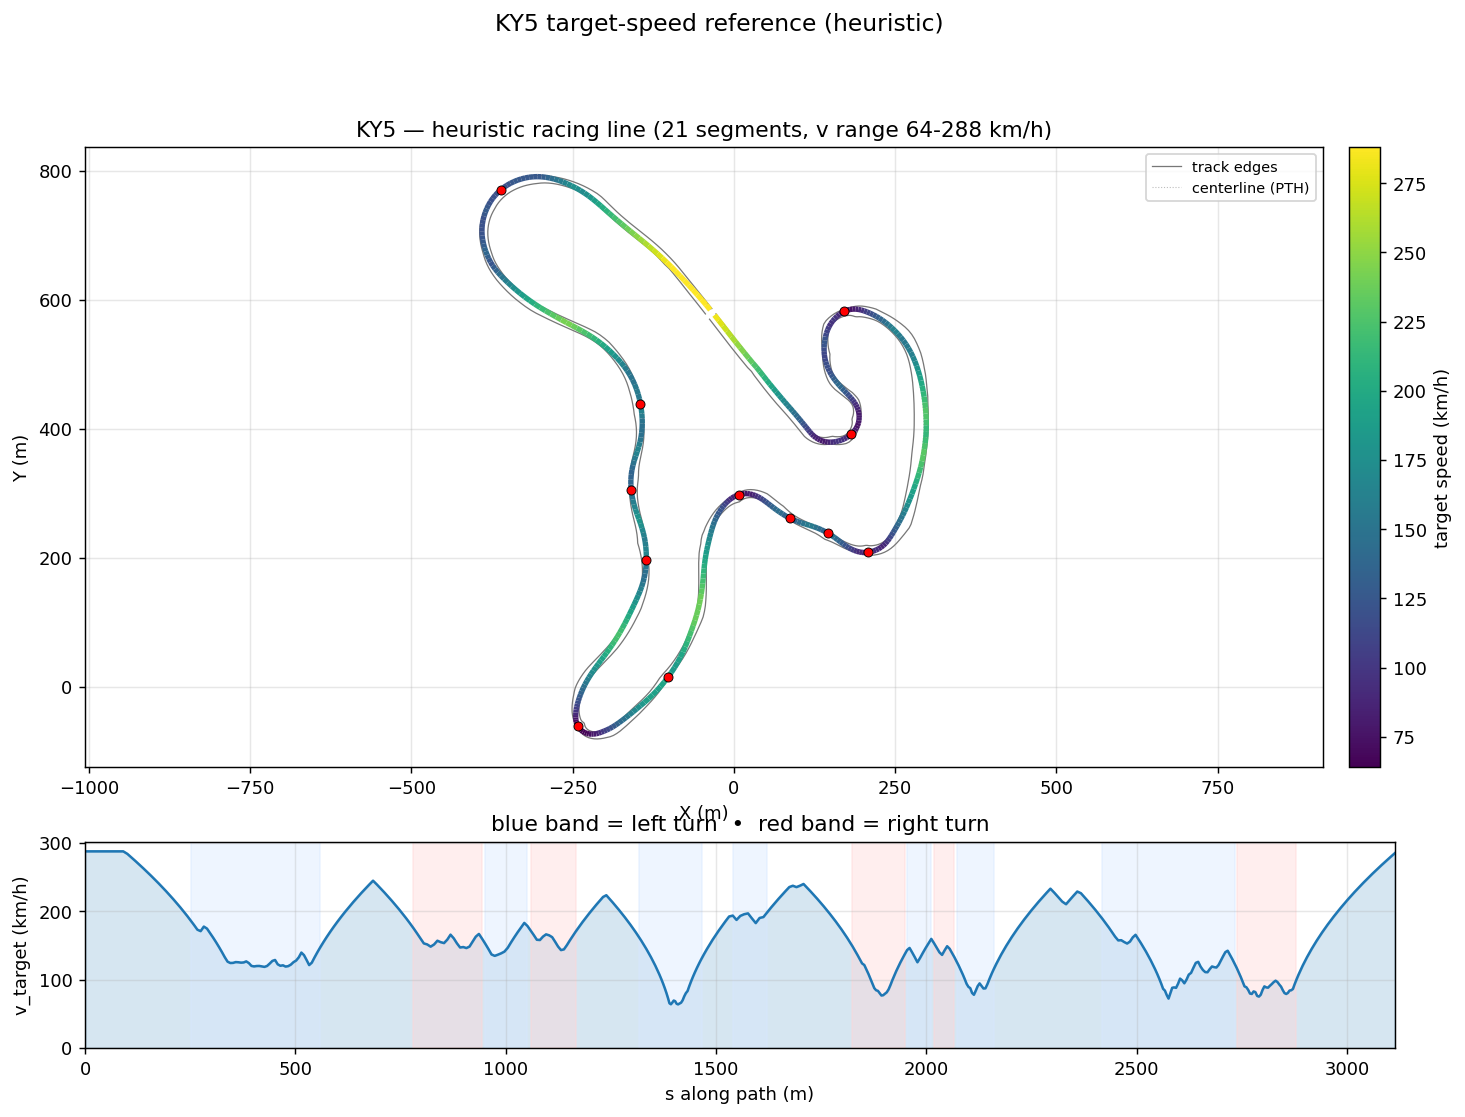

Values plotted in this chart, from the file beside it:
s_m, x_center_m, y_center_m, z_center_m, x_line_m, y_line_m, offset_m, heading_rad, curvature_1_per_m, radius_m, slope_pct, width_m, drive_left_m, drive_right_m, limit_left_m, limit_right_m, segment_id, segment_kind, v_target_ms, v_target_kmh
0.0, -36.09, 585.4, 9.555, -36.65, 584.9, 0.7357, 2.269, 0.001747, 572.3, 3.783, 12.9, -2.35, 10.55, -17.2, 58.57, 0, straight, 80.0, 288.0
10.38, -42.83, 593.3, 9.947, -43.27, 592.9, 0.5905, 2.287, 0.001656, 603.7, 3.807, 12.9, -2.8, 10.1, -17.25, 58.53, 0, straight, 80.0, 288.0
20.68, -49.66, 601, 10.34, -49.97, 600.7, 0.4283, 2.304, 0.001302, 768.2, 3.76, 12.9, -3.35, 9.55, -17.4, 58.52, 0, straight, 80.0, 288.0
30.91, -56.53, 608.5, 10.72, -56.71, 608.4, 0.2503, 2.314, 0.001046, 956.1, 3.524, 12.95, -3.95, 9, -17.55, 48.31, 0, straight, 80.0, 288.0
41.05, -63.43, 616, 11.06, -63.47, 615.9, 0.05903, 2.325, 0.001081, 924.9, 3.109, 12.85, -4.65, 8.196, -17.8, 38.17, 0, straight, 80.0, 288.0
51.1, -70.35, 623.3, 11.35, -70.25, 623.4, -0.1416, 2.336, 0.000981, 1019, 2.526, 12.7, -5.5, 7.197, -18.1, 28.12, 0, straight, 80.0, 288.0
61.08, -77.29, 630.4, 11.57, -77.04, 630.7, -0.3463, 2.344, 0.0007498, 1334, 1.852, 12.65, -6.45, 6.198, -19.9, 22.7, 0, straight, 80.0, 288.0
70.98, -84.23, 637.5, 11.72, -83.84, 637.9, -0.5488, 2.351, 0.0006786, 1474, 1.409, 12.65, -7.449, 5.199, -20.7, 19.45, 0, straight, 80.0, 288.0
80.8, -91.16, 644.4, 11.84, -90.63, 645, -0.7424, 2.358, 0.001153, 867.1, 1.231, 12.6, -8.4, 4.2, -21.45, 16.1, 0, straight, 80.0, 288.0
90.58, -98.14, 651.3, 11.96, -97.5, 652, -0.9209, 2.373, 0.001727, 579, 1.087, 12.6, -9.25, 3.35, -22.05, 13.15, 0, straight, 80.0, 288.0
100.3, -105.2, 658, 12.06, -104.5, 658.8, -1.079, 2.392, 0.001735, 576.3, 0.9274, 13.25, -9.9, 3.35, -22.45, 10.85, 0, straight, 78.99, 284.3
110, -112.3, 664.5, 12.14, -111.5, 665.4, -1.215, 2.407, 0.001474, 678.5, 0.7649, 12.95, -10.4, 2.55, -22.7, 9.85, 0, straight, 77.53, 279.1
119.5, -119.4, 670.9, 12.2, -118.6, 671.9, -1.327, 2.42, 0.001443, 693.1, 0.6148, 12.6, -10.8, 1.8, -22.85, 9.65, 0, straight, 76.07, 273.9
129, -126.6, 677.1, 12.25, -125.7, 678.2, -1.415, 2.435, 0.001493, 670, 0.4538, 12.55, -11, 1.55, -22.85, 9.6, 0, straight, 74.59, 268.5
138.4, -133.8, 683.1, 12.29, -132.8, 684.3, -1.484, 2.448, 0.001291, 774.5, 0.2877, 12.55, -11.1, 1.45, -22.7, 9.65, 0, straight, 73.1, 263.2
147.6, -140.9, 689, 12.31, -139.9, 690.2, -1.536, 2.459, 0.0009562, 1046, 0.1192, 12.55, -11.1, 1.45, -22.5, 9.8, 0, straight, 71.59, 257.7
156.8, -148, 694.8, 12.31, -147.1, 696, -1.573, 2.466, 0.0002198, 4549, -0.04964, 12.55, -11, 1.55, -22.15, 10.05, 0, straight, 70.07, 252.2
165.9, -155.1, 700.4, 12.3, -154.1, 701.7, -1.599, 2.463, -0.000502, 1992, -0.2156, 12.55, -10.9, 1.65, -21.85, 11.15, 0, straight, 68.53, 246.7
174.8, -162.1, 706.1, 12.27, -161.1, 707.3, -1.614, 2.457, -0.0007053, 1418, -0.3778, 12.55, -10.8, 1.75, -21.55, 11.15, 0, straight, 66.97, 241.1
183.7, -168.9, 711.7, 12.23, -167.9, 713, -1.619, 2.45, -0.0006977, 1433, -0.5377, 12.55, -10.8, 1.75, -22.75, 10.9, 0, straight, 65.4, 235.4
192.4, -175.6, 717.3, 12.18, -174.6, 718.6, -1.612, 2.444, -0.0008362, 1196, -0.6958, 12.55, -10.85, 1.7, -22.75, 10.85, 0, straight, 63.8, 229.7
201.1, -182.3, 722.9, 12.11, -181.2, 724.1, -1.591, 2.436, -0.00117, 855, -0.8504, 12.55, -10.95, 1.6, -22.9, 10.15, 0, straight, 62.19, 223.9
209.6, -188.7, 728.5, 12.03, -187.7, 729.7, -1.555, 2.424, -0.001463, 683.5, -0.9988, 12.55, -11.15, 1.4, -23.1, 10.1, 0, straight, 60.55, 218
218.1, -195, 734.1, 11.94, -194, 735.2, -1.501, 2.411, -0.001211, 826.1, -1.143, 12.6, -11.45, 1.15, -23.45, 9.95, 0, straight, 58.88, 212
226.4, -201.2, 739.7, 11.84, -200.3, 740.7, -1.429, 2.404, -4.035950365399721e-05, 24777, -1.294, 12.55, -11.8, 0.75, -23.85, 9.75, 0, straight, 57.19, 205.9
234.7, -207.4, 745.3, 11.73, -206.5, 746.2, -1.337, 2.41, 0.001382, 723.6, -1.466, 12.55, -12.2, 0.35, -24.25, 9.5, 0, straight, 55.45, 199.6
243, -213.6, 750.7, 11.6, -212.8, 751.6, -1.227, 2.427, 0.002643, 378.3, -1.658, 12.55, -12.45, 0.1, -24.5, 9.35, 0, straight, 53.68, 193.3
251, -219.7, 755.9, 11.46, -219, 756.8, -1.101, 2.453, 0.004104, 243.7, -1.872, 12.24, -12.09, 0.15, -24.5, 9.4, 1, left, 51.88, 186.8
259, -226, 760.9, 11.3, -225.4, 761.6, -0.9614, 2.492, 0.005337, 187.4, -2.126, 11.24, -11.09, 0.15, -24.5, 9.7, 1, left, 50.04, 180.1
266.9, -232.3, 765.5, 11.12, -231.9, 766.1, -0.8124, 2.537, 0.00592, 168.9, -2.455, 10.74, -10.09, 0.65, -24.1, 10.35, 1, left, 48.16, 173.4
274.6, -238.8, 769.7, 10.92, -238.4, 770.3, -0.6566, 2.584, 0.006068, 164.8, -2.856, 10.59, -9.095, 1.5, -23.4, 11.4, 1, left, 47.57, 171.2
282.2, -245.3, 773.6, 10.68, -245.1, 774, -0.4969, 2.631, 0.005573, 179.5, -3.212, 10.59, -8.096, 2.499, -22.4, 12.85, 1, left, 49.42, 177.9
289.7, -252, 777.1, 10.43, -251.8, 777.4, -0.3355, 2.669, 0.005392, 185.5, -3.384, 10.59, -7.097, 3.498, -21.1, 14.6, 1, left, 48.6, 175
297.1, -258.6, 780.4, 10.18, -258.5, 780.5, -0.174, 2.711, 0.005726, 174.6, -3.076, 10.59, -6.098, 4.497, -20.9, 16.65, 1, left, 46.78, 168.4
304.3, -265.2, 783.2, 9.98, -265.2, 783.3, -0.01371, 2.753, 0.006136, 163, -2.427, 10.59, -5.099, 5.496, -19.15, 19.1, 1, left, 44.92, 161.7
311.5, -271.9, 785.8, 9.829, -271.9, 785.7, 0.1447, 2.799, 0.007156, 139.7, -1.949, 10.59, -4.1, 6.495, -17.35, 24.33, 1, left, 43.01, 154.8
318.4, -278.5, 788, 9.705, -278.6, 787.7, 0.3007, 2.853, 0.00813, 123, -1.596, 10.64, -3.15, 7.494, -15.65, 31.31, 1, left, 41.05, 147.8
325.3, -285.1, 789.7, 9.608, -285.2, 789.3, 0.4538, 2.911, 0.0088, 113.6, -1.33, 10.89, -2.4, 8.493, -14.4, 38.17, 1, left, 39.04, 140.5
332, -291.7, 791.1, 9.524, -291.8, 790.5, 0.6036, 2.973, 0.01005, 99.46, -1.164, 11.34, -1.85, 9.492, -13.4, 44.9, 1, left, 36.95, 133
338.7, -298.3, 792, 9.452, -298.4, 791.2, 0.7494, 3.045, 0.01112, 89.96, -0.9469, 11.89, -1.4, 10.49, -12.75, 50, 1, left, 35.14, 126.5
345.2, -304.9, 792.4, 9.398, -304.9, 791.5, 0.8902, 3.12, 0.01146, 87.26, -0.7174, 12.49, -1, 11.49, -12.25, 50, 1, left, 34.61, 124.6
351.7, -311.3, 792.3, 9.358, -311.3, 791.2, 1.025, -3.088, 0.01142, 87.54, -0.539, 12.85, -0.75, 12.1, -11.6, 50, 1, left, 34.67, 124.8
358.1, -317.7, 791.7, 9.329, -317.5, 790.5, 1.152, -3.017, 0.01122, 89.13, -0.398, 13.1, -0.55, 12.55, -10.9, 50, 1, left, 34.98, 125.9
364.4, -323.9, 790.7, 9.308, -323.6, 789.5, 1.269, -2.946, 0.01126, 88.78, -0.2783, 13.2, -0.35, 12.85, -10.45, 50, 1, left, 34.91, 125.7
370.6, -330, 789.3, 9.294, -329.6, 787.9, 1.376, -2.875, 0.01136, 87.99, -0.1641, 13.15, -0.1, 13.05, -10.85, 47.85, 1, left, 34.76, 125.1
376.9, -335.9, 787.4, 9.287, -335.4, 786, 1.469, -2.804, 0.01131, 88.41, 0.00867, 13.85, -0.65, 13.2, -10.85, 45.65, 1, left, 34.84, 125.4
383.1, -341.7, 785.1, 9.295, -341.1, 783.7, 1.55, -2.735, 0.01104, 90.59, 0.09959, 13.95, -0.65, 13.3, -10.6, 45.65, 1, left, 35.27, 127
389.2, -347.3, 782.5, 9.3, -346.6, 781.1, 1.617, -2.668, 0.01148, 87.09, 0.08193, 13.95, -0.65, 13.3, -10.45, 44.1, 1, left, 34.58, 124.5
395.4, -352.7, 779.5, 9.305, -351.8, 778.1, 1.67, -2.593, 0.01228, 81.41, 0.1084, 13.95, -0.7, 13.25, -10.4, 42.4, 1, left, 33.43, 120.4
401.6, -357.8, 776.1, 9.313, -356.8, 774.7, 1.712, -2.516, 0.01243, 80.42, 0.1318, 13.95, -0.75, 13.2, -10.4, 40.95, 1, left, 33.23, 119.6
407.7, -362.7, 772.3, 9.321, -361.6, 771, 1.743, -2.44, 0.01232, 81.18, 0.1446, 13.95, -0.75, 13.2, -10.25, 39.8, 1, left, 33.38, 120.2
413.9, -367.2, 768.2, 9.331, -366, 766.9, 1.765, -2.364, 0.0123, 81.33, 0.1598, 13.15, -0.0, 13.15, -10.1, 39, 1, left, 33.42, 120.3
420.1, -371.5, 763.7, 9.341, -370.1, 762.5, 1.779, -2.288, 0.01245, 80.33, 0.1356, 13.15, -0.1, 13.05, -10, 41.05, 1, left, 33.21, 119.6
426.3, -375.4, 758.9, 9.348, -373.9, 757.8, 1.786, -2.21, 0.01258, 79.5, 0.07114, 13.15, -0.2, 12.95, -10, 41.05, 1, left, 33.04, 118.9
432.5, -378.9, 753.7, 9.35, -377.4, 752.8, 1.787, -2.132, 0.01231, 81.26, 0.06551, 13.15, -0.25, 12.9, -9.95, 39.9, 1, left, 33.4, 120.2
438.8, -382.1, 748.2, 9.356, -380.5, 747.4, 1.782, -2.056, 0.01161, 86.12, 0.1475, 13.15, -0.25, 12.9, -9.75, 38.9, 1, left, 34.38, 123.8
445.2, -384.8, 742.5, 9.369, -383.2, 741.8, 1.77, -1.985, 0.01092, 91.58, 0.2665, 12.85, -0.3, 12.55, -9.6, 37.95, 1, left, 35.46, 127.7
451.5, -387.2, 736.6, 9.39, -385.5, 736, 1.752, -1.917, 0.01069, 93.57, 0.4273, 12.55, -0.4, 12.15, -10.8, 37.2, 1, left, 35.84, 129
457.8, -389.1, 730.6, 9.423, -387.5, 730.2, 1.728, -1.85, 0.01182, 84.63, 0.5665, 12.55, -0.7, 11.85, -10.8, 37.2, 1, left, 34.09, 122.7
464.1, -390.6, 724.5, 9.461, -389, 724.2, 1.696, -1.769, 0.01224, 81.69, 0.6491, 12.55, -1, 11.55, -10.55, 36.95, 1, left, 33.49, 120.6
... 407 more rows
